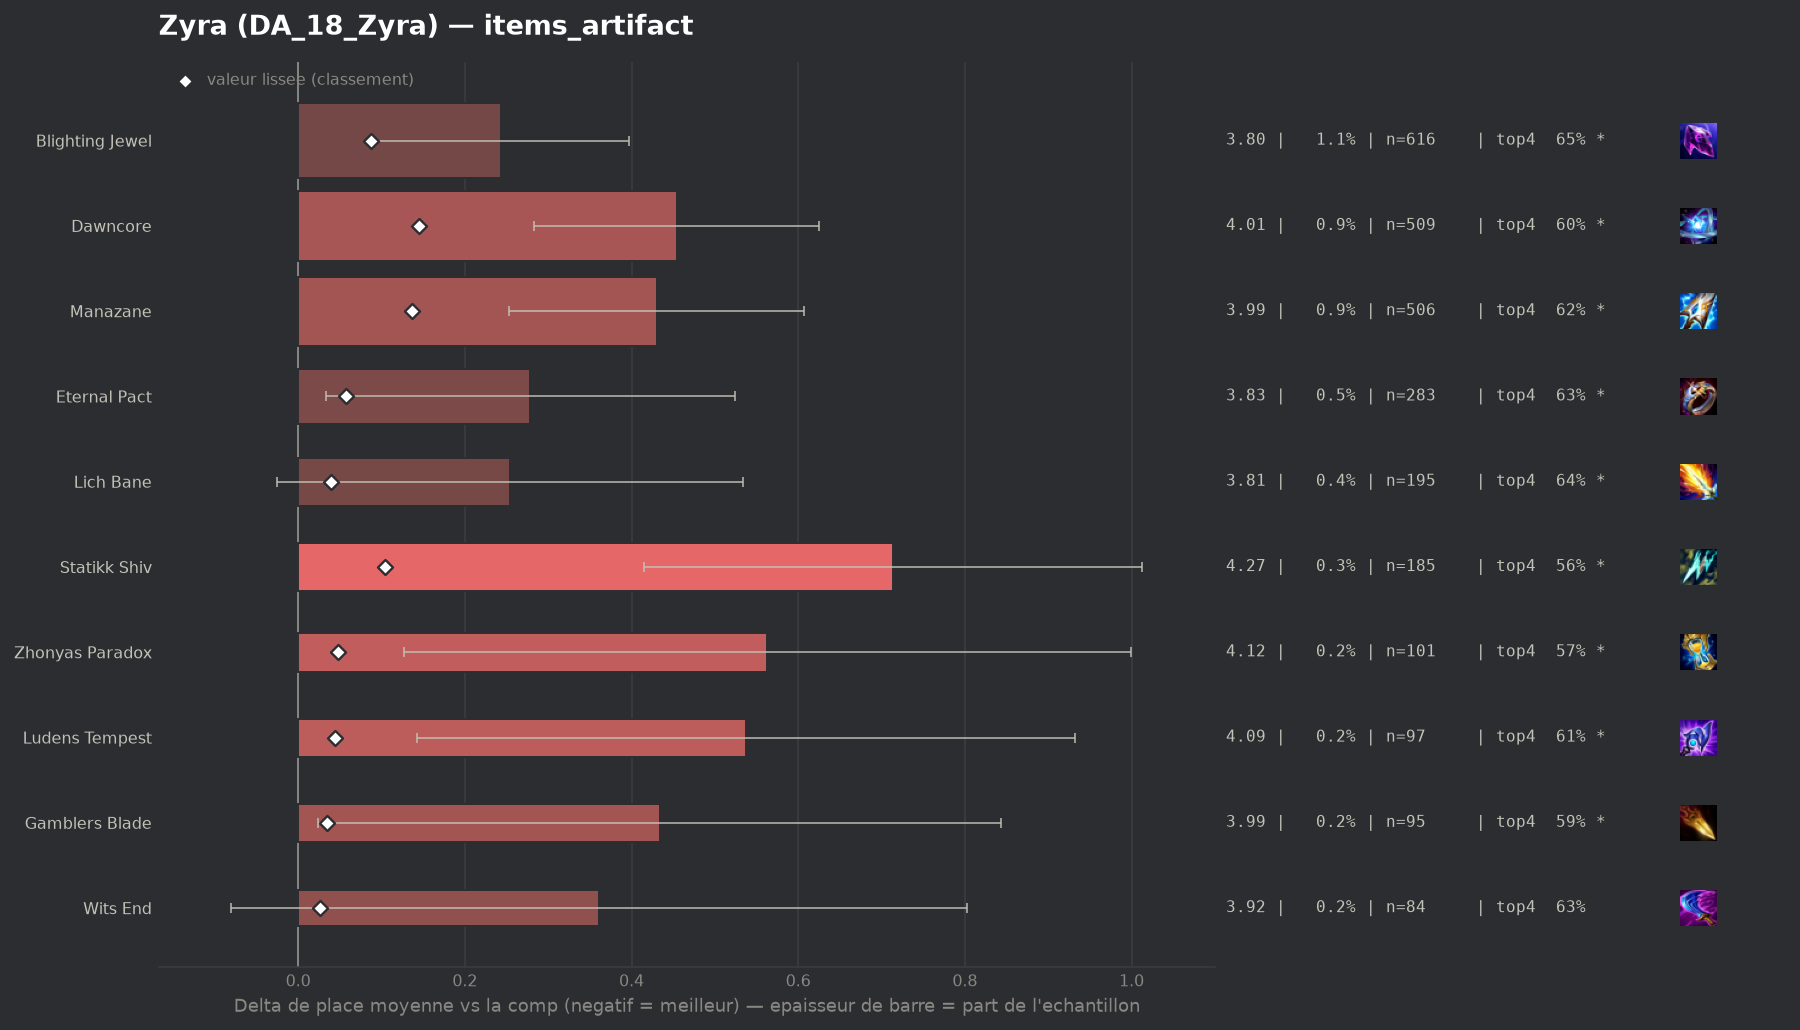

The table this chart was drawn from, first rows:
group, label, n, share, avg_place, shrunk_avg, score, d_avg, d_avg_pess, impact, d_top4, win, top2, top4, sd, z, p, significant
, Seekers Armguard, 70, 0.001287, 3.929, 3.578, 0.023, 0.373, 0.0, -0.0, -0.1067, 0.1714, 0.3286, 0.5857, 2.113, 1.47, 0.1403, False
, Infinity Force, 43, 0.0007907, 4.209, 3.581, 0.025, 0.653, 0.017, -0.0, -0.1808, 0.1395, 0.2791, 0.5116, 2.13, 2.01, 0.04434, True
populaire, Wits End, 84, 0.001545, 3.917, 3.582, 0.026, 0.361, 0.0, -0.0, -0.0615, 0.131, 0.2976, 0.631, 2.06, 1.6, 0.1087, False
populaire, Gamblers Blade, 95, 0.001747, 3.989, 3.591, 0.035, 0.434, 0.024, -0.0001, -0.103, 0.1368, 0.2842, 0.5895, 2.034, 2.08, 0.03787, True
populaire, Lich Bane, 195, 0.003586, 3.81, 3.595, 0.039, 0.254, 0.0, -0.0001, -0.0565, 0.1282, 0.3179, 0.6359, 1.987, 1.78, 0.07432, True
, Navori Flickerblade, 76, 0.001398, 4.197, 3.598, 0.042, 0.642, 0.19, -0.0001, -0.153, 0.0921, 0.2368, 0.5395, 2.007, 2.79, 0.00535, True
populaire, Ludens Tempest, 97, 0.001784, 4.093, 3.6, 0.044, 0.537, 0.142, -0.0001, -0.0842, 0.0825, 0.2268, 0.6082, 1.985, 2.66, 0.00777, True
populaire, Zhonyas Paradox, 101, 0.001857, 4.119, 3.604, 0.048, 0.563, 0.127, -0.0001, -0.1182, 0.1485, 0.297, 0.5743, 2.235, 2.53, 0.01143, True
populaire, Eternal Pact, 283, 0.005204, 3.834, 3.613, 0.057, 0.278, 0.033, -0.0003, -0.067, 0.1555, 0.3463, 0.6254, 2.103, 2.22, 0.02644, True
populaire, Blighting Jewel, 616, 0.01133, 3.799, 3.644, 0.088, 0.243, 0.089, -0.001, -0.0398, 0.1169, 0.3068, 0.6526, 1.935, 3.1, 0.00196, True
populaire, Statikk Shiv, 185, 0.003402, 4.27, 3.66, 0.104, 0.714, 0.415, -0.0004, -0.1303, 0.0811, 0.2541, 0.5622, 2.072, 4.68, 0.0, True
populaire, Manazane, 506, 0.009305, 3.986, 3.692, 0.137, 0.43, 0.253, -0.0013, -0.0739, 0.0929, 0.3004, 0.6186, 2.024, 4.76, 0.0, True
populaire, Dawncore, 509, 0.00936, 4.01, 3.701, 0.145, 0.454, 0.283, -0.0014, -0.0893, 0.1041, 0.2436, 0.6031, 1.96, 5.2, 0.0, True
